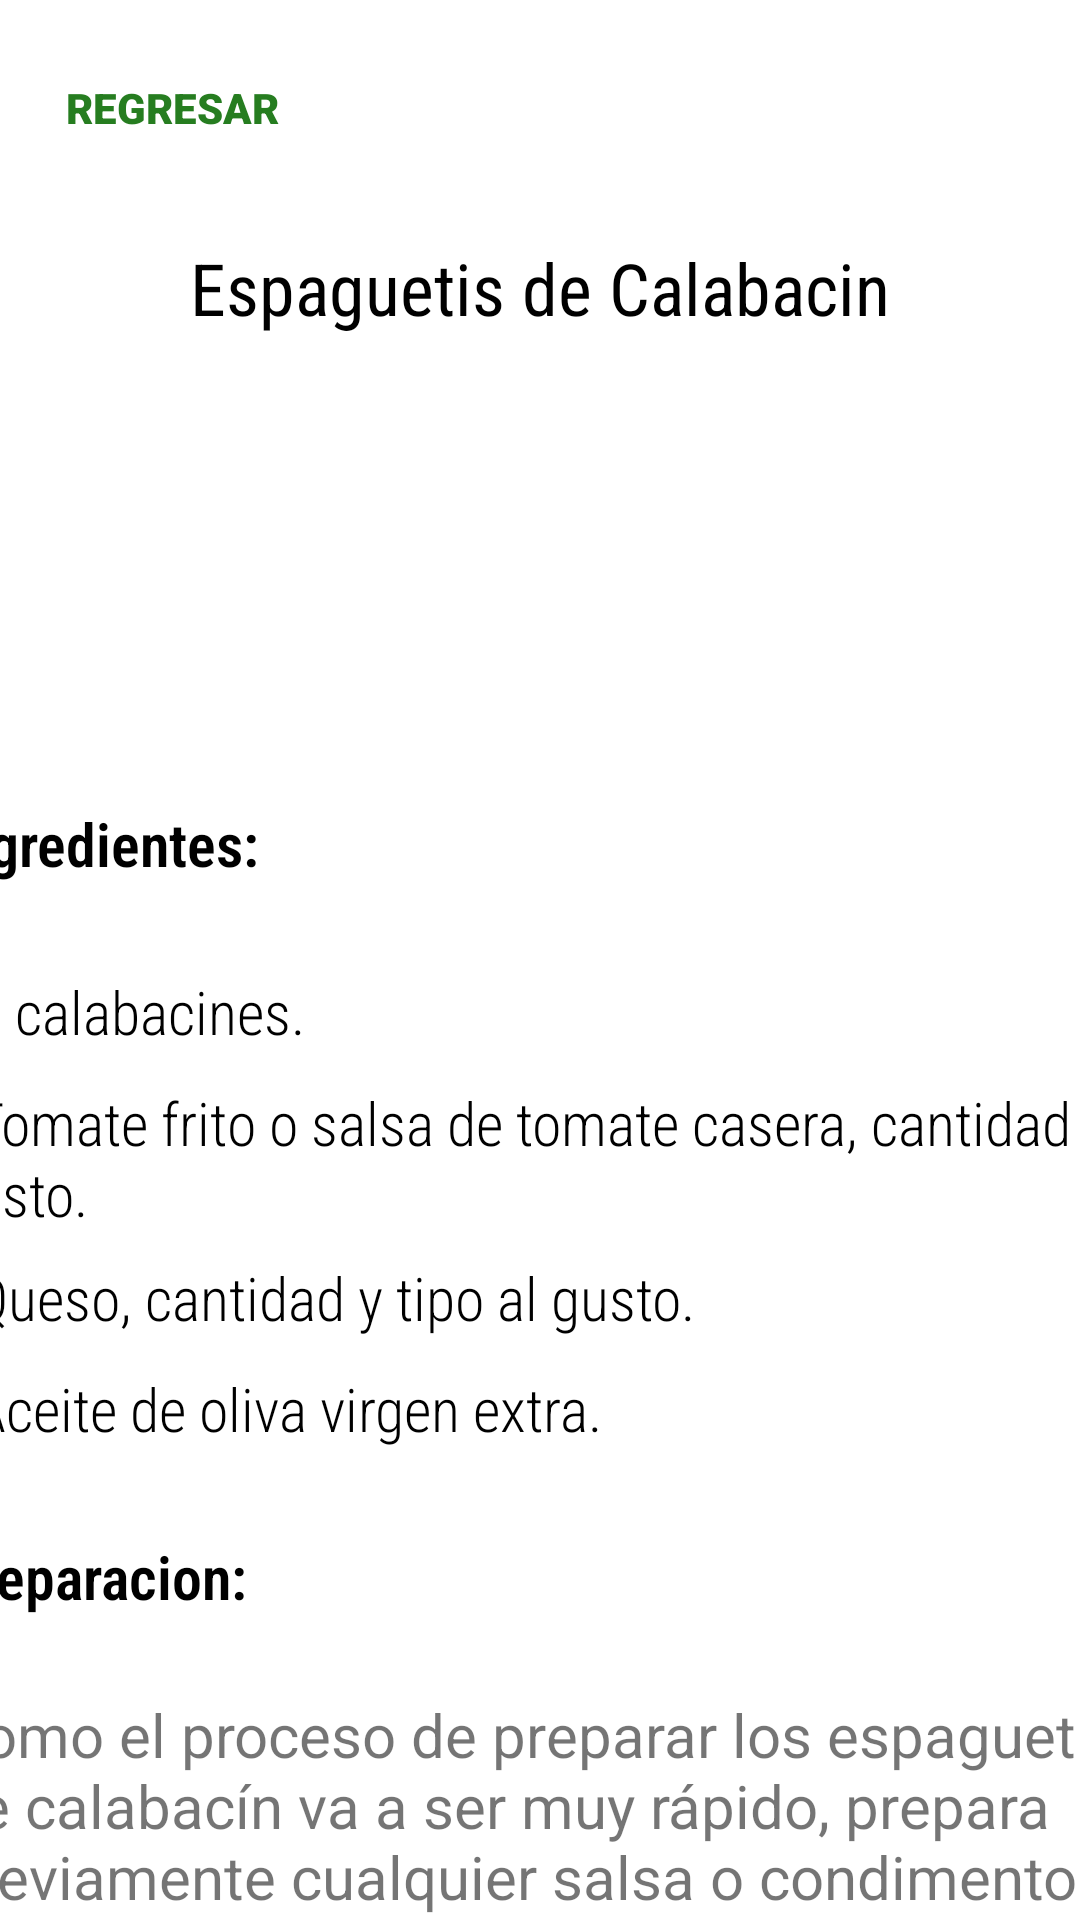

Layout XML and referenced resources for this Android screen:
<!-- AndroidManifest.xml: application theme Theme.Diabetic -->
<!-- res/layout/activity_almuerzo1_diabetes1.xml -->
<?xml version="1.0" encoding="utf-8"?>
<androidx.constraintlayout.widget.ConstraintLayout xmlns:android="http://schemas.android.com/apk/res/android"
    xmlns:app="http://schemas.android.com/apk/res-auto"
    xmlns:tools="http://schemas.android.com/tools"
    android:layout_width="match_parent"
    android:layout_height="match_parent"
    tools:context=".Almuerzo1Diabetes1">
    <Button
        android:id="@+id/btnsalir6"
        android:layout_width="wrap_content"
        android:layout_height="wrap_content"
        android:background="#00FFFFFF"
        android:fontFamily="sans-serif-black"
        android:text="Regresar"
        android:textColor="#267D20"
        app:layout_constraintBottom_toBottomOf="parent"
        app:layout_constraintEnd_toEndOf="parent"
        app:layout_constraintHorizontal_bias="0.049"
        app:layout_constraintStart_toStartOf="parent"
        app:layout_constraintTop_toTopOf="parent"
        app:layout_constraintVertical_bias="0.02" />

    <TextView
        android:id="@+id/textView15"
        android:layout_width="281dp"
        android:layout_height="37dp"
        android:elegantTextHeight="true"
        android:fontFamily="sans-serif-condensed"
        android:text="Espaguetis de Calabacin"
        android:textAlignment="center"
        android:textColor="#000000"
        android:textSize="24sp"
        app:layout_constraintBottom_toBottomOf="parent"
        app:layout_constraintEnd_toEndOf="parent"
        app:layout_constraintStart_toStartOf="parent"
        app:layout_constraintTop_toTopOf="parent"
        app:layout_constraintVertical_bias="0.126" />

    <ImageView
        android:id="@+id/imageView6"
        android:layout_width="103dp"
        android:layout_height="78dp"
        app:layout_constraintBottom_toBottomOf="parent"
        app:layout_constraintEnd_toEndOf="parent"
        app:layout_constraintHorizontal_bias="1.0"
        app:layout_constraintStart_toStartOf="parent"
        app:layout_constraintTop_toTopOf="parent"
        app:layout_constraintVertical_bias="0.009"
        app:srcCompat="@drawable/logodiabetic" />

    <ScrollView
        android:layout_width="398dp"
        android:layout_height="680dp"
        app:layout_constraintBottom_toBottomOf="parent"
        app:layout_constraintEnd_toEndOf="parent"
        app:layout_constraintStart_toStartOf="parent"
        app:layout_constraintTop_toTopOf="parent"
        app:layout_constraintVertical_bias="1.0">

        <LinearLayout
            android:layout_width="match_parent"
            android:layout_height="wrap_content"
            android:orientation="vertical">

            <ImageView
                android:id="@+id/imageView7"
                android:layout_width="394dp"
                android:layout_height="285dp"
                app:srcCompat="@drawable/calabasinround" />

            <TextView
                android:id="@+id/textView28"
                android:layout_width="match_parent"
                android:layout_height="wrap_content" />

            <TextView
                android:id="@+id/textView16"
                android:layout_width="281dp"
                android:layout_height="37dp"
                android:elegantTextHeight="true"
                android:fontFamily="sans-serif-condensed-light"
                android:text="Ingredientes:"
                android:textAlignment="textStart"
                android:textColor="#000000"
                android:textSize="20sp"
                android:textStyle="bold" />

            <TextView
                android:id="@+id/textView29"
                android:layout_width="match_parent"
                android:layout_height="wrap_content" />

            <TextView
                android:id="@+id/textView18"
                android:layout_width="match_parent"
                android:layout_height="37dp"
                android:elegantTextHeight="true"
                android:fontFamily="sans-serif-condensed-light"
                android:text="- 2 calabacines."
                android:textAlignment="textStart"
                android:textColor="#000000"
                android:textSize="20sp" />

            <TextView
                android:id="@+id/textView17"
                android:layout_width="match_parent"
                android:layout_height="wrap_content"
                android:elegantTextHeight="true"
                android:fontFamily="sans-serif-condensed-light"
                android:text="- Tomate frito o salsa de tomate casera, cantidad al gusto."
                android:textAlignment="textStart"
                android:textColor="#000000"
                android:textSize="20sp" />

            <TextView
                android:id="@+id/textView19"
                android:layout_width="match_parent"
                android:layout_height="37dp"
                android:elegantTextHeight="true"
                android:fontFamily="sans-serif-condensed-light"
                android:text="- Queso, cantidad y tipo al gusto."
                android:textAlignment="textStart"
                android:textColor="#000000"
                android:textSize="20sp" />

            <TextView
                android:id="@+id/textView20"
                android:layout_width="match_parent"
                android:layout_height="37dp"
                android:elegantTextHeight="true"
                android:fontFamily="sans-serif-condensed-light"
                android:text="- Aceite de oliva virgen extra."
                android:textAlignment="textStart"
                android:textColor="#000000"
                android:textSize="20sp" />

            <TextView
                android:id="@+id/textView26"
                android:layout_width="match_parent"
                android:layout_height="wrap_content" />

            <TextView
                android:id="@+id/textView25"
                android:layout_width="match_parent"
                android:layout_height="37dp"
                android:elegantTextHeight="true"
                android:fontFamily="sans-serif-condensed-light"
                android:text="Preparacion:"
                android:textAlignment="textStart"
                android:textColor="#000000"
                android:textSize="20sp"
                android:textStyle="bold" />

            <TextView
                android:id="@+id/textView30"
                android:layout_width="match_parent"
                android:layout_height="wrap_content" />

            <TextView
                android:id="@+id/textView27"
                android:layout_width="match_parent"
                android:layout_height="wrap_content"
                android:text="Como el proceso de preparar los espaguetis de calabacín va a ser muy rápido, prepara previamente cualquier salsa o condimento que vayas a añadirles. Puedes optar por nuestra salsa de tomate casera pero también le van geniales la salsa de aguacate o la salsa pesto casera."
                android:textSize="20sp" />

            <TextView
                android:id="@+id/textView33"
                android:layout_width="match_parent"
                android:layout_height="wrap_content" />

            <TextView
                android:id="@+id/textView32"
                android:layout_width="match_parent"
                android:layout_height="wrap_content"
                android:text="Lava los calabacines bajo un chorro de agua fría, sécalos con papel de cocina y córtales el extremo que termina en forma redonda (el otro extremo consérvalo, el que lleva el tallo, ya que nos permitirá seguir presionando el calabacín en el espiralizador cuando quede poco)."
                android:textSize="20sp" />

            <TextView
                android:id="@+id/textView34"
                android:layout_width="match_parent"
                android:layout_height="wrap_content" />

            <TextView
                android:id="@+id/textView35"
                android:layout_width="match_parent"
                android:layout_height="wrap_content"
                android:text="Ahora utiliza tu espiralizador para ir «sacándole punta» a los calabacines y obtener los espaguetis de calabacín. Si te fijas el modelo que utilizo yo tiene dos sacapuntas, uno para tiras más finas y otro para más gruesas (que es el que he utilizado yo en esta ocasión). Lo bueno es que va haciendo espaguetis de todo el calabacín excepto del centro que se va quedando en el espiralizador. Esto es lo ideal ya que te recomiendo retirar cualquier espagueti que incluya parte de las semillas del centro del calabacín las cuales estropean el resultado final al cocinarlo ya que no paran de soltar líquido."
                android:textSize="20sp" />

            <TextView
                android:id="@+id/textView31"
                android:layout_width="match_parent"
                android:layout_height="wrap_content" />

            <TextView
                android:id="@+id/textView45"
                android:layout_width="match_parent"
                android:layout_height="wrap_content"
                android:text="Ya tenemos nuestros espaguetis de calabacín. Se pueden cocinar de varias formas, por ejemplo al vapor tanto en una olla como al microondas e incluso comerlos crudos, pero mi forma favorita es en sartén. Recuerda en todo momento que lo que queremos es mantener su textura firme para que se parezcan lo máximo posible a la pasta así que hay que cocinarlos muy poco."
                android:textSize="20sp" />

            <Button
                android:id="@+id/btnyoutube"
                android:layout_width="match_parent"
                android:layout_height="58dp"
                android:backgroundTint="#FF0000"
                android:onClick="iryoutubedesayuno1"
                android:text="Ver en Youtube"
                app:cornerRadius="24dp"
                app:layout_constraintBottom_toBottomOf="parent"
                app:layout_constraintEnd_toEndOf="parent"
                app:layout_constraintHorizontal_bias="0.495"
                app:layout_constraintStart_toStartOf="parent"
                app:layout_constraintTop_toTopOf="parent"
                app:layout_constraintVertical_bias="0.656" />

        </LinearLayout>
    </ScrollView>

</androidx.constraintlayout.widget.ConstraintLayout>
<!-- resources referenced by this layout -->
<resources>
  <style name="Theme.Diabetic" parent="Theme.MaterialComponents.DayNight.NoActionBar">
          
          <item name="colorPrimary">@color/purple_500</item>
          <item name="colorPrimaryVariant">@color/white</item>
          <item name="colorOnPrimary">@color/white</item>
          
          <item name="colorSecondary">@color/teal_200</item>
          <item name="colorSecondaryVariant">@color/teal_700</item>
          <item name="colorOnSecondary">@color/black</item>
          
          <item name="android:statusBarColor" tools:targetApi="l">?attr/colorPrimaryVariant</item>
          
      </style>
  <!-- not gathered from this repository: default colours our renderer supplied (Android Studio template values) -->
  <color name="purple_500">#FF6200EE</color>
  <color name="teal_200">#FF03DAC5</color>
  <color name="teal_700">#FF018786</color>
  <color name="black">#FF000000</color>
  <color name="white">#FFFFFFFF</color>
</resources>
